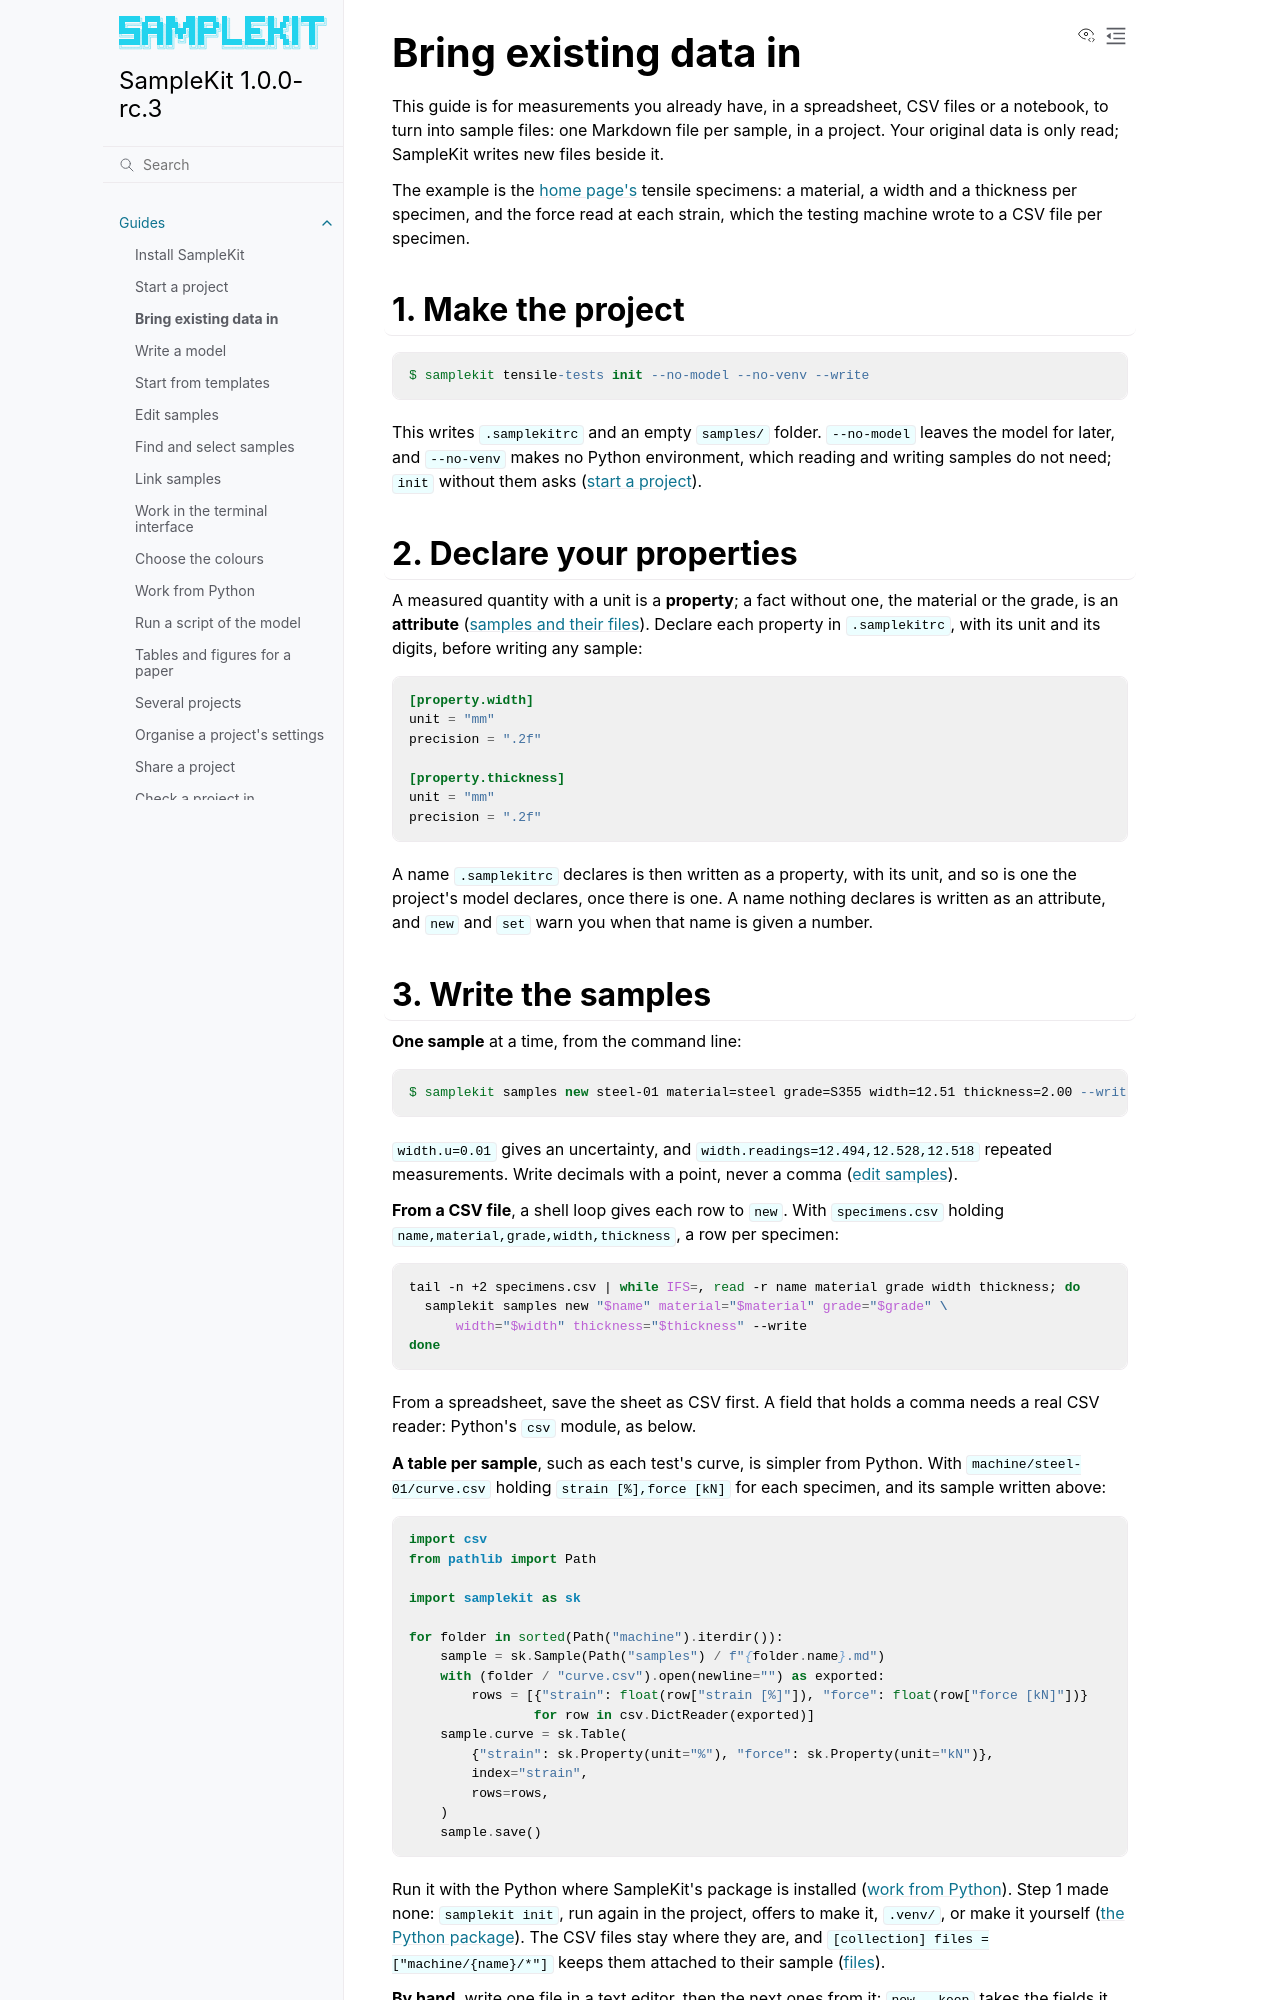

repository: zelyph/SampleKit · page: 1.0.0-rc.3/guides/move-existing-data.html · generator: sphinx

# Bring existing data in

This guide is for measurements you already have, in a spreadsheet, CSV files
or a notebook, to turn into sample files: one Markdown file per sample, in a
project. Your original data is only read; SampleKit writes new files beside
it.

The example is the [home page's](../index.md) tensile specimens: a material,
a width and a thickness per specimen, and the force read at each strain,
which the testing machine wrote to a CSV file per specimen.

## 1. Make the project

```console
$ samplekit tensile-tests init --no-model --no-venv --write
```

This writes `.samplekitrc` and an empty `samples/` folder. `--no-model`
leaves the model for later, and `--no-venv` makes no Python environment,
which reading and writing samples do not need; `init` without them asks
([start a project](start-a-project.md)).

## 2. Declare your properties

A measured quantity with a unit is a **property**; a fact without one, the
material or the grade, is an **attribute** ([samples and their
files](../concepts/samples-and-files.md)). Declare each property in
`.samplekitrc`, with its unit and its digits, before writing any sample:

```toml
[property.width]
unit = "mm"
precision = ".2f"

[property.thickness]
unit = "mm"
precision = ".2f"
```

A name `.samplekitrc` declares is then written as a property, with its unit,
and so is one the project's model declares, once there is one. A name nothing
declares is written as an attribute, and `new` and `set` warn you when that
name is given a number.
